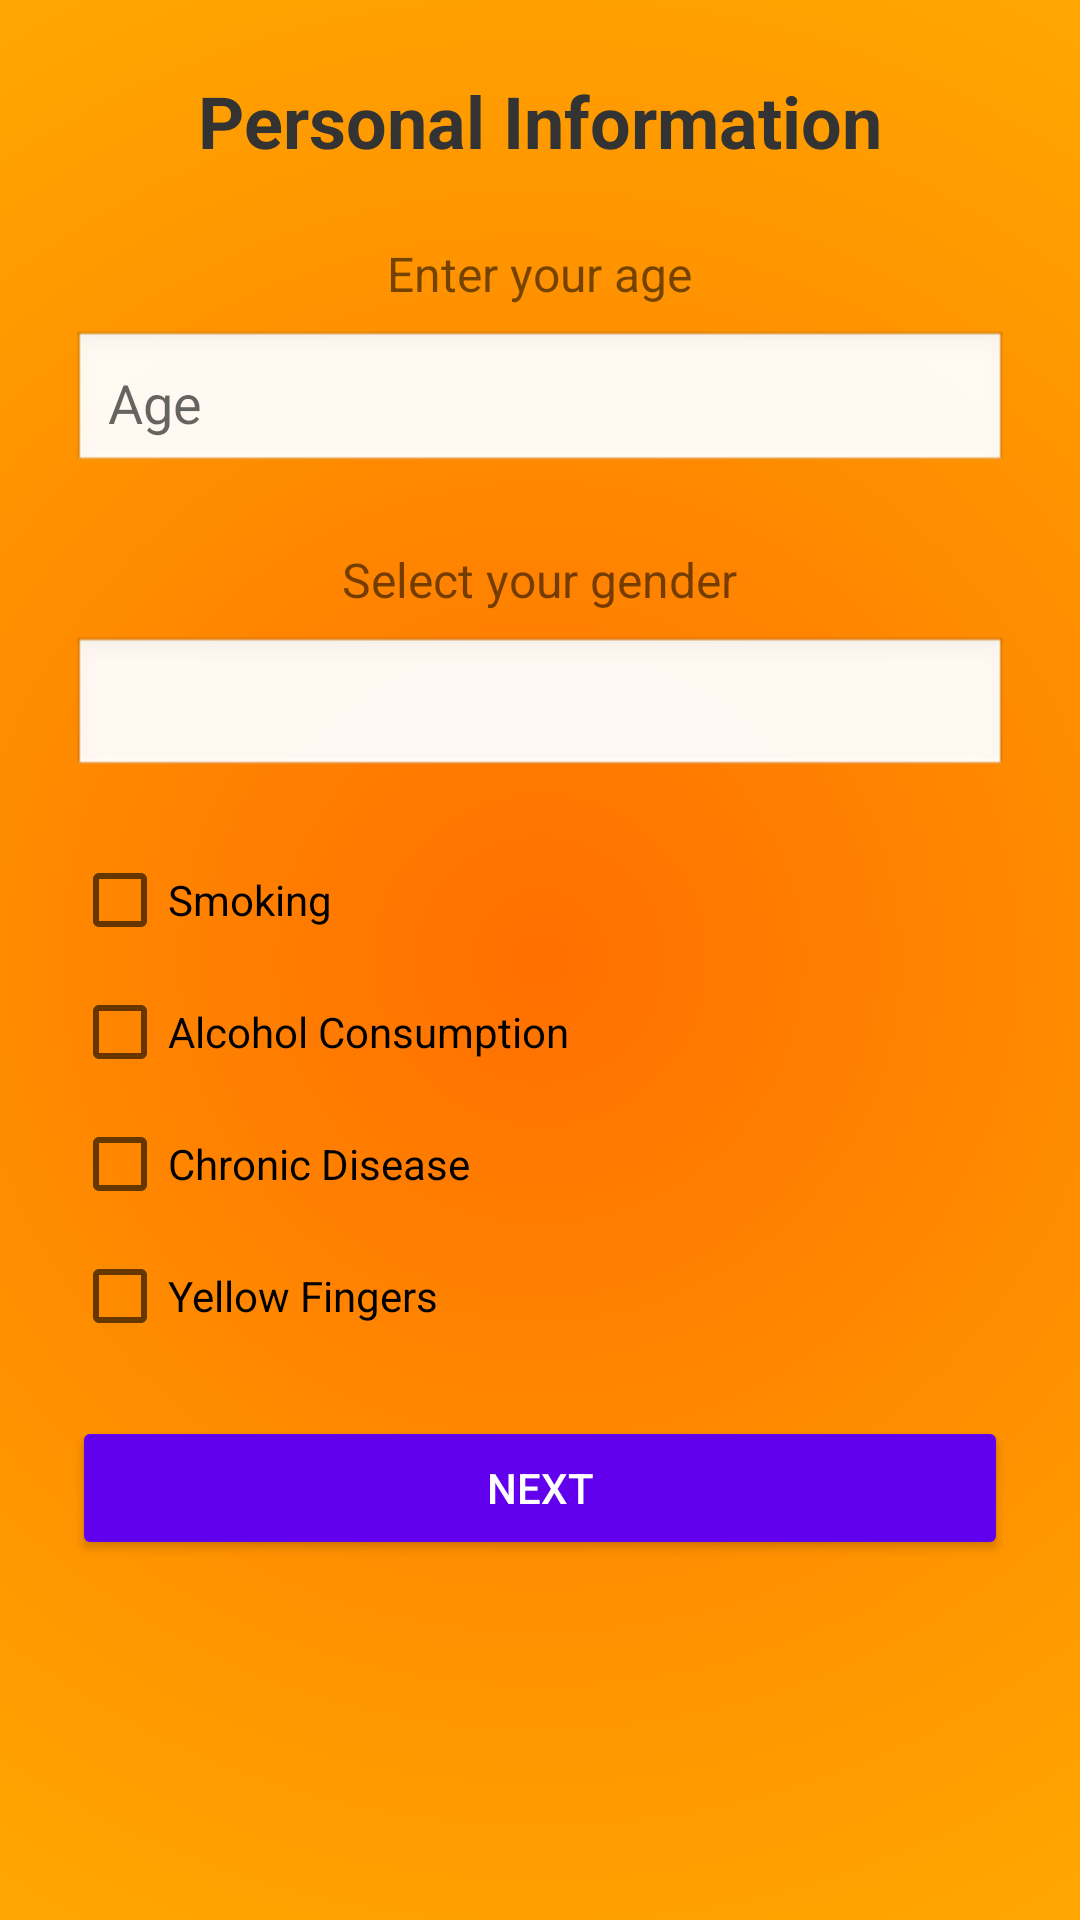

This screen was rendered from an Android layout file. Write that file and the resources it references.
<!-- AndroidManifest.xml: application theme Theme.OncoPredict -->
<!-- res/layout/fragment_lung_personal_data.xml -->
<ScrollView xmlns:android="http://schemas.android.com/apk/res/android"
    android:layout_width="match_parent"
    android:layout_height="match_parent"
    android:background="@drawable/gradient_background">

    <LinearLayout
        android:orientation="vertical"
        android:padding="24dp"
        android:layout_width="match_parent"
        android:layout_height="wrap_content"
        android:gravity="center_horizontal">

        <TextView
            android:id="@+id/tvTitle"
            android:text="Personal Information"
            android:textSize="24sp"
            android:textStyle="bold"
            android:textColor="#333333"
            android:layout_width="wrap_content"
            android:layout_height="wrap_content"
            android:layout_marginBottom="24dp"/>

        <TextView
            android:text="Enter your age"
            android:textSize="16sp"
            android:layout_width="wrap_content"
            android:layout_height="wrap_content"
            android:layout_marginBottom="8dp"/>

        <EditText
            android:id="@+id/etAge"
            android:hint="Age"
            android:inputType="number"
            android:layout_width="match_parent"
            android:layout_height="wrap_content"
            android:padding="12dp"
            android:background="@android:drawable/edit_text"
            android:layout_marginBottom="24dp"/>

        <TextView
            android:text="Select your gender"
            android:textSize="16sp"
            android:layout_width="wrap_content"
            android:layout_height="wrap_content"
            android:layout_marginBottom="8dp"/>

        <Spinner
            android:id="@+id/spinnerGender"
            android:layout_width="match_parent"
            android:layout_height="wrap_content"
            android:background="@android:drawable/edit_text"
            android:padding="12dp"
            android:layout_marginBottom="24dp"/>

        <CheckBox
            android:id="@+id/cbSmoking"
            android:text="Smoking"
            android:layout_width="match_parent"
            android:layout_height="wrap_content"
            android:layout_marginBottom="12dp"/>

        <CheckBox
            android:id="@+id/cbAlcohol"
            android:text="Alcohol Consumption"
            android:layout_width="match_parent"
            android:layout_height="wrap_content"
            android:layout_marginBottom="12dp"/>

        <CheckBox
            android:id="@+id/cbChronicDisease"
            android:text="Chronic Disease"
            android:layout_width="match_parent"
            android:layout_height="wrap_content"
            android:layout_marginBottom="12dp"/>

        <CheckBox
            android:id="@+id/cbYellowFingers"
            android:text="Yellow Fingers"
            android:layout_width="match_parent"
            android:layout_height="wrap_content"
            android:layout_marginBottom="24dp"/>

        <Button
            android:id="@+id/btnNext"
            android:text="Next"
            android:layout_width="match_parent"
            android:layout_height="wrap_content"
            android:backgroundTint="#6200EE"
            android:textColor="#FFFFFF"
            android:padding="14dp"
            android:elevation="4dp"/>
    </LinearLayout>
</ScrollView>
<!-- resources referenced by this layout -->
<resources>
  <!-- drawable gradient_background (drawable) -->
  <shape xmlns:android="http://schemas.android.com/apk/res/android"
      android:shape="rectangle">
      <gradient
          android:startColor="#FF6F00"
          android:endColor="#FFD600"
          android:gradientRadius="2000"
          android:type="radial"/>
  </shape>
  <style name="Theme.OncoPredict" parent="android:Theme.Material.Light.NoActionBar" />
</resources>
